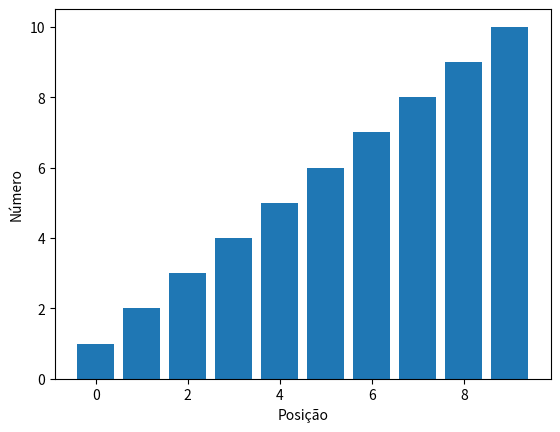

Here is the Python script that generated this plot:
import random
import matplotlib.pyplot as plt

def merge_sort(arr):
    if len(arr) <= 1:
        return arr
    metade = len(arr) // 2
    
    # Divide o vetor fazendo uso dos operadores de "slice"
    esquerda = arr[:metade]
    direita = arr[metade:]
    
    # Recursivamente divide os vetores laterais
    esquerda = merge_sort(esquerda)
    direita = merge_sort(direita)
    print(f"Esquerda: {esquerda}"f" | Direita: {direita}")
    
    # Junta novamente as duas metades laterais
    return merge(esquerda, direita)


def merge(esquerda, direita):
    resultado = []
    # É criado duas variaveis que irão percorrer os vetor laterais
    i = j = 0

    # Compara os elementos da esquerda e da direta e anexa o menor elemento ao resultado
    while i < len(esquerda) and j < len(direita):
        if esquerda[i] <= direita[j]:
            resultado.append(esquerda[i])
            i += 1
        else:
            resultado.append(direita[j])
            j += 1
    # Anexa os elementos restantes
    resultado.extend(esquerda[i:])
    resultado.extend(direita[j:])
    print(f"Deu merge -> {resultado} \n")

    return resultado

def main():
    vetor = random.sample(population=range(1,11), k=10)
    print(f"Vetor inicial: {vetor} \n")
    new_vetor = merge_sort(vetor)
    fig, ax = plt.subplots()
    #ax.bar(range(len(vetor)), vetor)
    
    ax.bar(range(len(new_vetor)), new_vetor)
    plt.ylabel("Número")
    plt.xlabel("Posição")
    plt.show()
    

if __name__ == "__main__":
    main()


